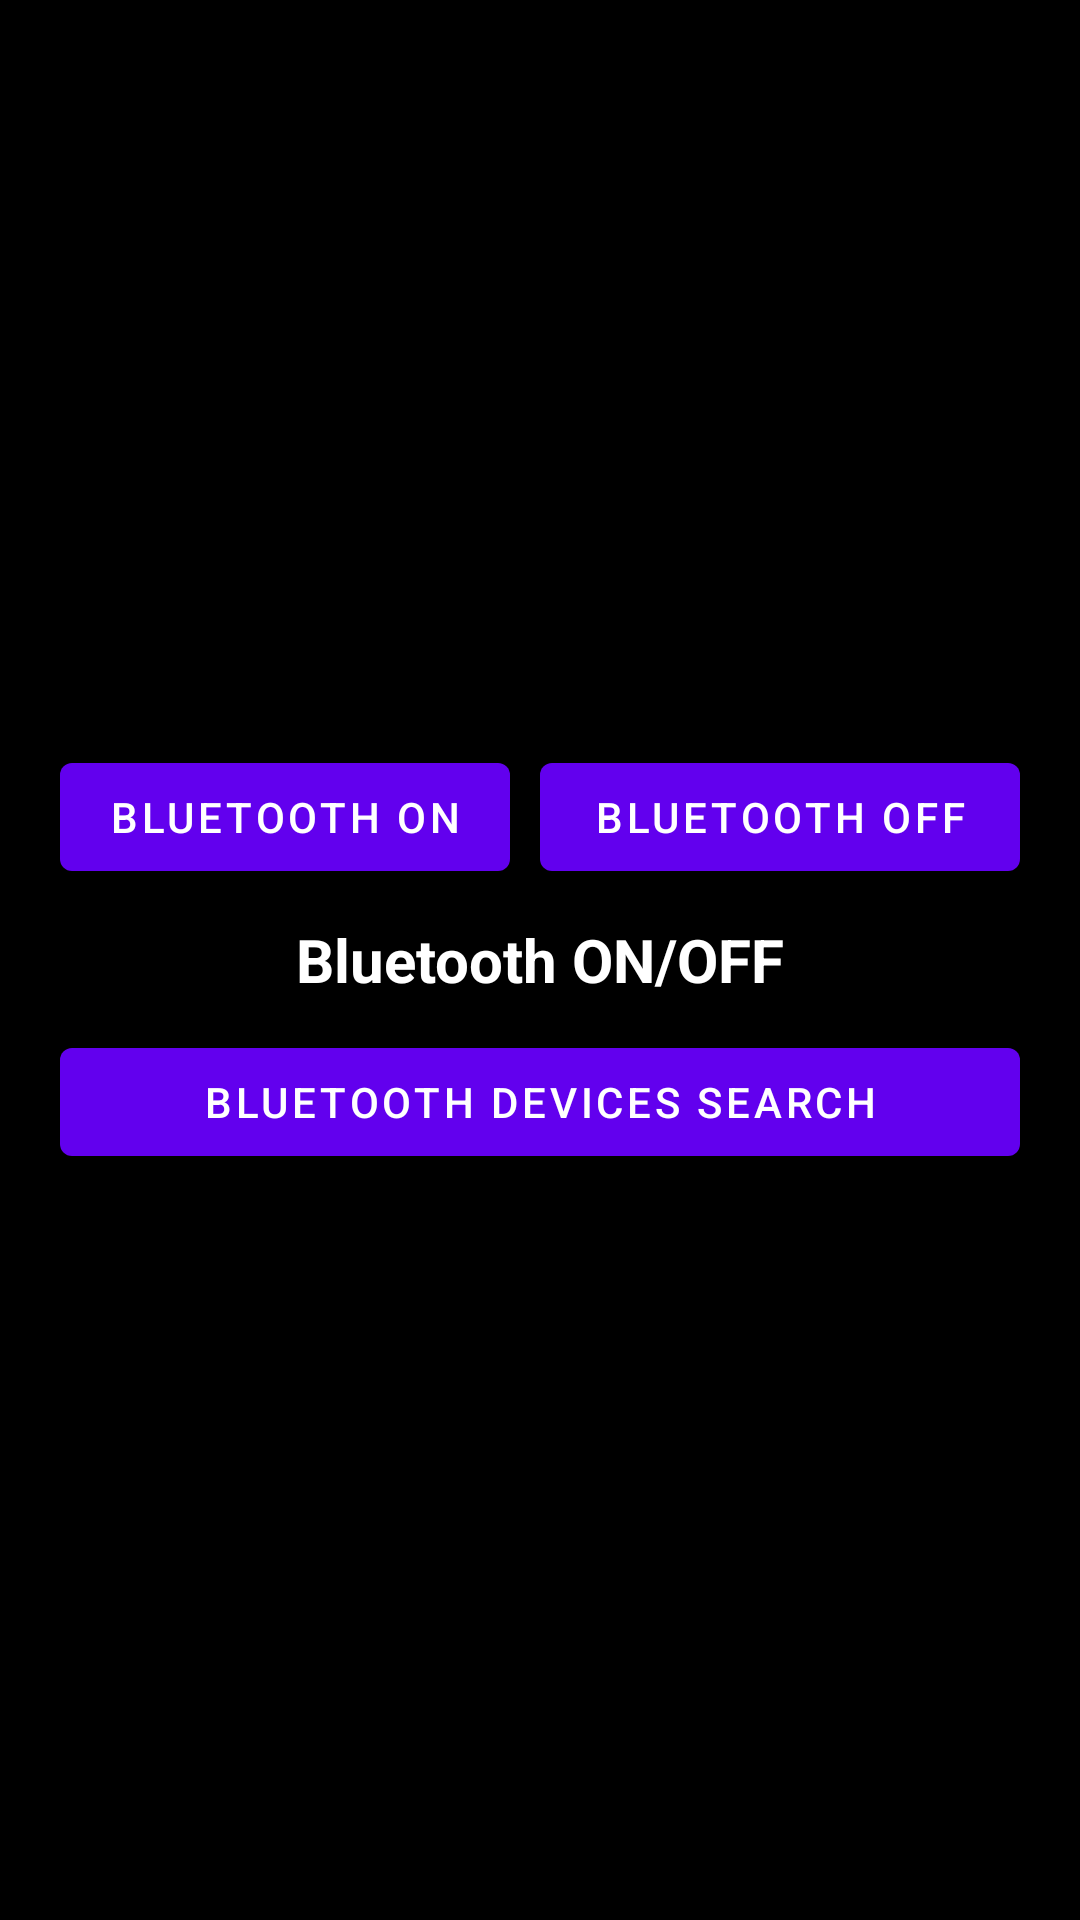

Reconstruct the res/layout file that produces this screen, plus the resources it refers to.
<!-- AndroidManifest.xml: application theme Theme.BluetoothExample -->
<!-- res/layout/activity_main.xml -->
<?xml version="1.0" encoding="utf-8"?>
<LinearLayout xmlns:android="http://schemas.android.com/apk/res/android"
    xmlns:app="http://schemas.android.com/apk/res-auto"
    xmlns:tools="http://schemas.android.com/tools"
    android:orientation="vertical"
    android:layout_width="match_parent"
    android:layout_height="match_parent"
    android:background="@color/black"
    android:padding="20dp"
    android:gravity="center"
    tools:context=".MainActivity">

    <LinearLayout
        android:layout_width="match_parent"
        android:layout_height="wrap_content"
        android:orientation="horizontal">

        <Button
            android:id="@+id/btnBluetoothOn"
            android:layout_width="match_parent"
            android:layout_height="wrap_content"
            android:layout_weight="1"
            android:layout_marginRight="10dp"
            android:text="Bluetooth ON" />

        <Button
            android:id="@+id/btnBluetoothOff"
            android:layout_width="match_parent"
            android:layout_height="wrap_content"
            android:layout_weight="1"
            android:text="Bluetooth OFF" />

    </LinearLayout>

    <TextView
        android:id="@+id/tvBluetoothStatus"
        android:layout_width="match_parent"
        android:layout_height="wrap_content"
        android:layout_marginVertical="10dp"
        android:gravity="center"
        android:text="Bluetooth ON/OFF"
        android:textSize="20dp"
        android:textStyle="bold"
        android:textColor="@color/white" />

    <Button
        android:id="@+id/btnSearch"
        android:layout_width="match_parent"
        android:layout_height="wrap_content"
        android:text="Bluetooth Devices Search" />

    <TextView
        android:id="@+id/tvConnectedBluetoothDevice"
        android:layout_width="match_parent"
        android:layout_height="wrap_content"
        android:layout_marginVertical="10dp"
        android:visibility="gone"
        android:gravity="center"
        android:text="연결됨"
        android:textSize="20dp"
        android:textStyle="bold"
        android:textColor="@color/white" />

</LinearLayout>
<!-- resources referenced by this layout -->
<resources>
  <color name="black">#FF000000</color>
  <color name="white">#FFFFFFFF</color>
  <style name="Theme.BluetoothExample" parent="Theme.MaterialComponents.DayNight.DarkActionBar">
          
          <item name="colorPrimary">@color/purple_500</item>
          <item name="colorPrimaryVariant">@color/purple_700</item>
          <item name="colorOnPrimary">@color/white</item>
          
          <item name="colorSecondary">@color/teal_200</item>
          <item name="colorSecondaryVariant">@color/teal_700</item>
          <item name="colorOnSecondary">@color/black</item>
          
          <item name="android:statusBarColor" tools:targetApi="l">?attr/colorPrimaryVariant</item>
          
      </style>
  <color name="purple_500">#FF6200EE</color>
  <color name="purple_700">#FF3700B3</color>
  <color name="teal_200">#FF03DAC5</color>
  <color name="teal_700">#FF018786</color>
</resources>
